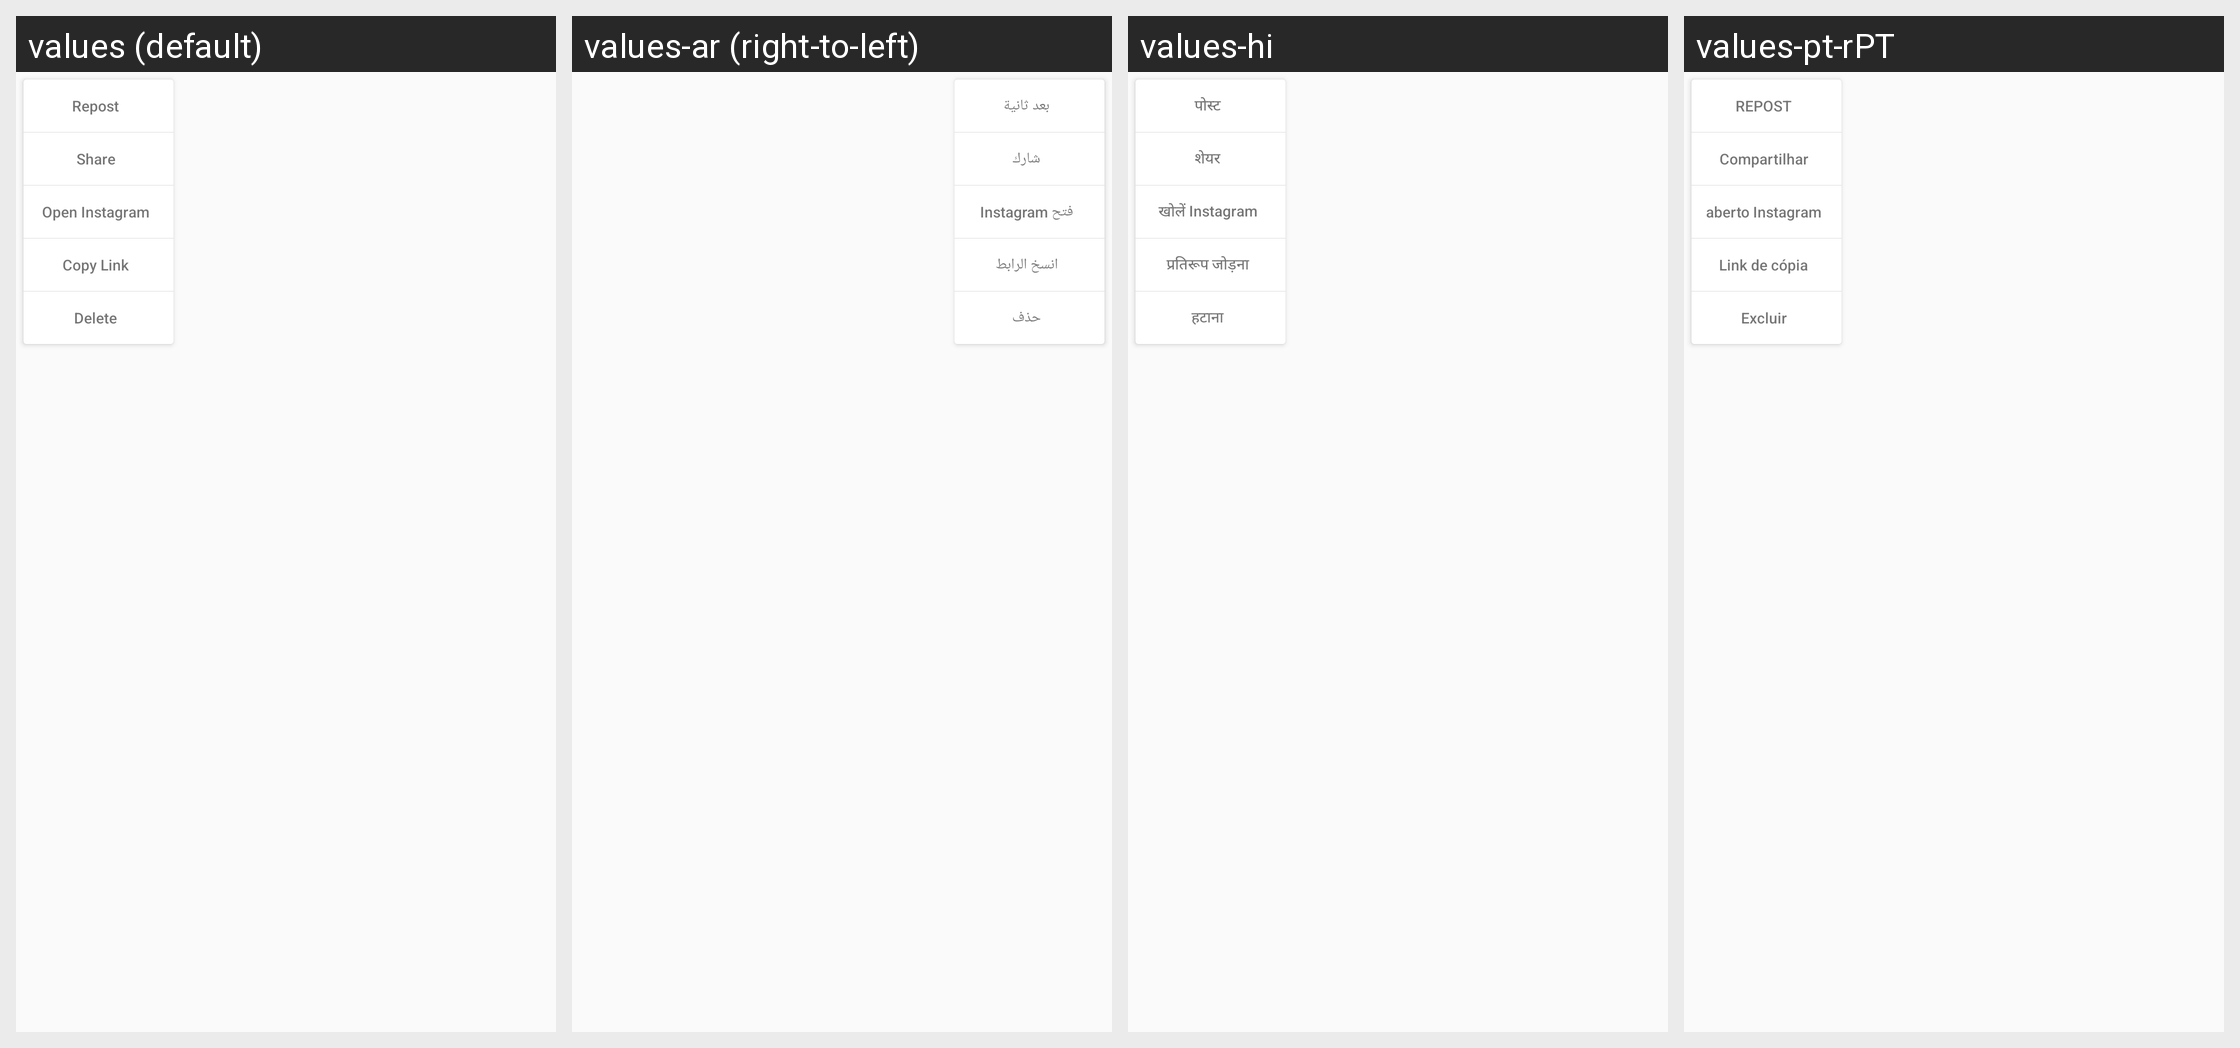

Here is an Android app screen in its default locale and in the app's own translations. Write out the translated-string differences for the strings that appear on this screen.
Android screen res/layout/videoplay_more_option.xml rendered under 4 locales, left to right: values (default), values-ar (right-to-left), values-hi, values-pt-rPT. Device: Nexus 5 (rendered at 1080×1920; each locale shown at half size, 540×960, under a caption strip naming it); theme AppTheme.
Other locales in the repository, not shown: values-de, values-es, values-es-rUS, values-fr, values-in-rID, values-it, values-ja, values-ko, values-pt, values-pt-rBR, values-ru, values-th, values-tr-rTR, values-uk-rUA, values-vi, values-zh, values-zh-rHK, values-zh-rTW.
Strings drawn on this screen, with the default value and each locale's value (text and hints the layout hard-codes, and strings that could not be matched under every locale, appear in the picture but are not listed):

repost
  values: Repost
  values-ar: بعد ثانية
  values-hi: पोस्ट
  values-pt-rPT: REPOST  [from values-pt]

option_share
  values: Share
  values-ar: شارك
  values-hi: शेयर
  values-pt-rPT: Compartilhar  [from values-pt]

option_launch
  values: Open Instagram
  values-ar: فتح Instagram
  values-hi: खोलें Instagram
  values-pt-rPT: aberto Instagram  [from values-pt]

option_copy
  values: Copy Link
  values-ar: انسخ الرابط
  values-hi: प्रतिरूप जोड़ना
  values-pt-rPT: Link de cópia  [from values-pt]

menu_delete
  values: Delete
  values-ar: حذف
  values-hi: हटाना
  values-pt-rPT: Excluir  [from values-pt]
